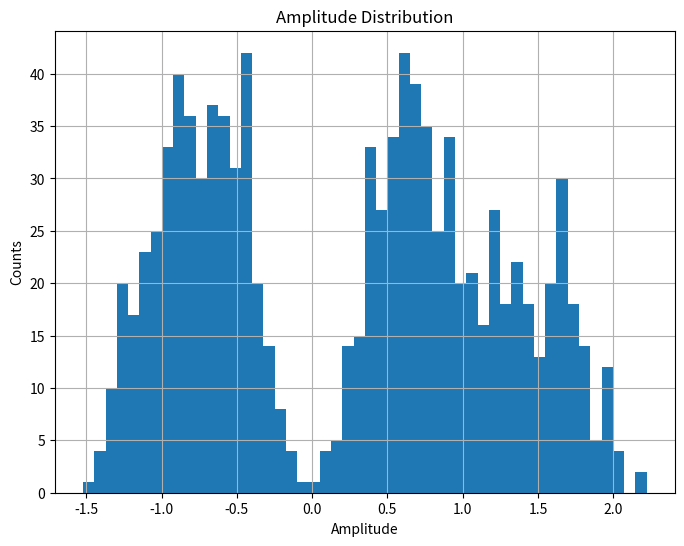
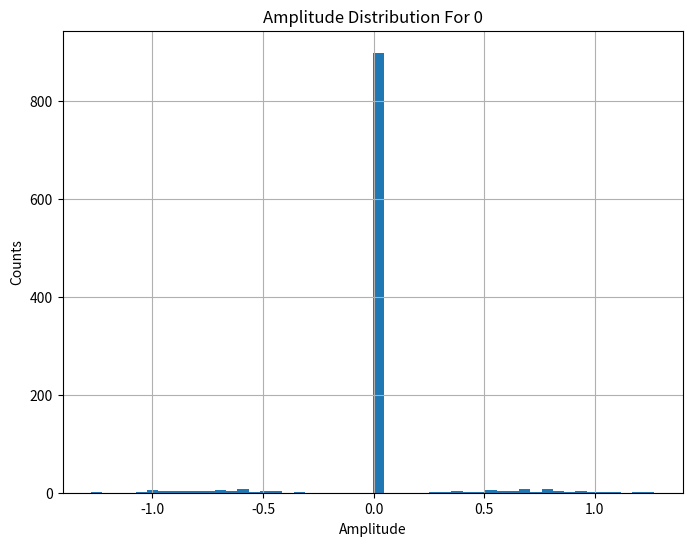
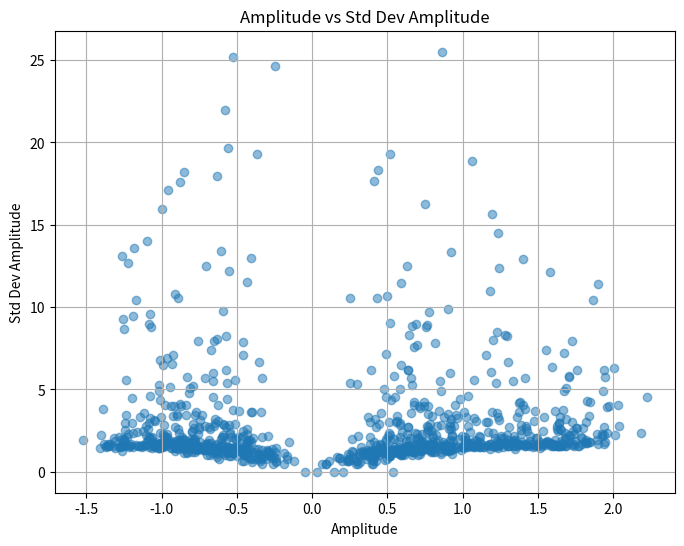

These charts were generated, in order, by the following Python code:
#!/usr/bin/env python3
# -*- coding: utf-8 -*-
"""
Created on February 13 17:25 2025
Created in PyCharm
Created as Misc/sinusoid_data_chi2_landscape

[redacted]
"""

import numpy as np
import matplotlib.pyplot as plt
from scipy.optimize import curve_fit as cf


def main():
    # original_func()
    sin_cos_func()

    plt.show()
    print('donzo')

def original_func():
    # Parameters
    num_points = 6
    true_amplitude = 0.0
    frequency = 1.0 * 10000
    noise_std = 0.5
    amplitude_range = np.linspace(-1.5, 1.5, 50)
    phase_shifts = np.linspace(-2, +2, 5)  # Testing different phase shifts
    n_fits = 50
    n_data = 1000
    fit_func = sinusoid_amp_phase
    p0 = [1.0, 0.0]

    amps, amps_0, amp_stds = [], [], []
    for j in range(n_data):
        print(f'Data Set: {j + 1}')
        # Generate data
        x, y_noisy = generate_data(num_points, true_amplitude, frequency, noise_std)

        # Fit data multiple times for random initial parameters
        # p0 = [1.0]
        fit_amps, fit_phases, chi2_per_dofs = [], [], []
        for i in range(n_fits):
            rand_amp = np.random.uniform(min(amplitude_range), max(amplitude_range))
            p0[0] = rand_amp
            popt, perr = fit_data(x, y_noisy, p0)
            chi2_per_dof_sin = chi_square(y_noisy, fit_func(x, *popt), noise_std) / (num_points - 2)
            # chi2_per_dof_sin = chi_square(y_noisy, sinusoid_amp(x, *popt), noise_std) / (num_points - 1)
            # print(f'Amplitude: {popt[0]:.2f} +/- {perr[0]:.2f}')
            # print(f'Phase: {popt[1]:.2f} +/- {perr[1]:.2f}')
            fit_amps.append(popt[0])
            # fit_phases.append(popt[1])
            fit_phases.append(0)
            chi2_per_dofs.append(chi2_per_dof_sin)
        # Take the fit with the lowest chi-square
        min_chi2_index = np.argmin(chi2_per_dofs)
        popt = [fit_amps[min_chi2_index], fit_phases[min_chi2_index]]
        chi2_per_dof_sin = chi_square(y_noisy, fit_func(x, *popt), noise_std) / (num_points - 2)
        chi2_per_dof_0 = chi_square(y_noisy, np.zeros_like(y_noisy), noise_std) / num_points
        print(f'Chi-Square per DOF Sinusoid: {chi2_per_dof_sin:.2f}, Chi-Square per DOF 0: {chi2_per_dof_0:.2f}')

        # print(f'Std Dev Amplitude: {np.std(fit_amps):.2f}')
        # print(f'Std Dev Phase: {np.std(fit_phases):.2f}')
        if np.std(fit_amps) > 0:
            print(f'Std Dev Amplitude: {np.std(fit_amps):.2f}')
        amps.append(popt[0])
        amp_stds.append(np.std(fit_amps))
        if chi2_per_dof_0 < chi2_per_dof_sin:
            amps_0.append(0)
        else:
            amps_0.append(popt[0])

        # if np.std(fit_amps) > 0.2:
        if np.std(fit_amps) > 200.2:
            # Plot 2D histogram of fit results
            plt.figure(figsize=(8, 6))
            amp_bin_edges = np.linspace(-1.0, 1.0, 50)
            phase_bin_edges = np.linspace(-np.pi, np.pi, 50)
            hist, xedges, yedges = np.histogram2d(fit_amps, fit_phases, bins=[amp_bin_edges, phase_bin_edges])

            # Create a colormap with white for the lowest values
            cmap = plt.cm.jet
            cmap.set_under('white')

            plt.imshow(hist.T, extent=[amp_bin_edges[0], amp_bin_edges[-1], phase_bin_edges[0], phase_bin_edges[-1]],
                       cmap=cmap, origin='lower', aspect='auto', vmin=0.1)  # vmin set to 0.1 to use 'under' color for empty bins
            plt.xlabel("Amplitude")
            plt.ylabel("Phase")
            plt.title("Fit Results")
            plt.colorbar()
            plt.grid()
            plt.tight_layout()

            # Get a list of the amp/phase bins sorted by counts
            bins = []
            for i in range(len(amp_bin_edges) - 1):
                for j in range(len(phase_bin_edges) - 1):
                    bins.append((i, j, hist[i, j]))
            bins.sort(key=lambda x: x[2], reverse=True)

            # For the largest 2 bins, compute chi-square and plot the chi-square landscape
            phases, amps = [], []
            for i in range(2):
                amp_bin, phase_bin, _ = bins[i]
                amp = (amp_bin_edges[amp_bin] + amp_bin_edges[amp_bin + 1]) / 2
                phase = (phase_bin_edges[phase_bin] + phase_bin_edges[phase_bin + 1]) / 2
                phases.append(phase)
                amps.append(amp)
            chi2_results = compute_chi_square(x, y_noisy, amplitude_range, np.array(phases), noise_std)
            plot_chi_square(amplitude_range, chi2_results, np.array(phases))
            plt.axvline(amps[0], color='r', label='Max Chi-Square 1')
            plt.axvline(amps[1], color='b', label='Max Chi-Square 2')
            plt.legend()

            # Plot the data with these two fits
            plt.figure(figsize=(8, 6))
            plot_data(x, y_noisy)
            for i in range(2):
                y_model = sinusoid_amp_phase(x, amps[i], phases[i])
                plt.plot(x, y_model, label=f'Amplitude: {amps[i]:.2f}, Phase: {phases[i]:.2f}')
            plt.legend()

            plt.show()
        #
        # # Plot data
        # plot_data(x, y_noisy, sinusoid(x, *popt))
        #
        # # Compute chi-square
        # chi2_results = compute_chi_square(x, y_noisy, amplitude_range, phase_shifts, noise_std)
        #
        # # Plot results
        # plot_chi_square(amplitude_range, chi2_results, phase_shifts)
    # Plot amp distribution
    plt.figure(figsize=(8, 6))
    plt.hist(amps, bins=50)
    plt.xlabel("Amplitude")
    plt.ylabel("Counts")
    plt.title("Amplitude Distribution")
    plt.grid()

    plt.figure(figsize=(8, 6))
    plt.hist(amps_0, bins=50)
    plt.xlabel("Amplitude")
    plt.ylabel("Counts")
    plt.title("Amplitude Distribution For 0")
    plt.grid()

    # Plot 2D scatter of amplitude vs std dev of amplitude
    plt.figure(figsize=(8, 6))
    plt.scatter(amps, amp_stds, alpha=0.5)
    plt.xlabel("Amplitude")
    plt.ylabel("Std Dev Amplitude")
    plt.title("Amplitude vs Std Dev Amplitude")
    plt.grid()


def sin_cos_func():
    # Parameters
    num_points = 6
    true_amplitude = 0.0
    frequency = 1.0 * 10000
    noise_std = 0.5
    amplitude_range = np.linspace(-1.5, 1.5, 50)
    n_fits = 50
    n_data = 1000
    fit_func = sinusoid_amp_phase_cos
    p0 = [0.0, 0.0]

    amps, amps_0, amp_stds = [], [], []
    for j in range(n_data):
        print(f'Data Set: {j + 1}')
        # Generate data
        x, y_noisy = generate_data(num_points, true_amplitude, frequency, noise_std)

        # Fit data multiple times for random initial parameters
        # p0 = [1.0]
        fit_amps, fit_phases, chi2_per_dofs = [], [], []
        for i in range(n_fits):
            rand_amp_sin = np.random.uniform(min(amplitude_range), max(amplitude_range))
            rand_amp_cos = np.random.uniform(min(amplitude_range), max(amplitude_range))
            p0[0], p0[1] = rand_amp_sin, rand_amp_cos
            popt, perr = fit_data(x, y_noisy, p0, bounds=None)
            chi2_per_dof_sin = chi_square(y_noisy, fit_func(x, *popt), noise_std) / (num_points - 2)
            phase = np.arctan(popt[1] / popt[0])
            amp = popt[0] / np.cos(phase)
            fit_amps.append(amp)
            fit_phases.append(phase)
            chi2_per_dofs.append(chi2_per_dof_sin)
        # Take the fit with the lowest chi-square
        min_chi2_index = np.argmin(chi2_per_dofs)
        popt = [fit_amps[min_chi2_index], fit_phases[min_chi2_index]]
        chi2_per_dof_sin = chi_square(y_noisy, fit_func(x, *popt), noise_std) / (num_points - 2)
        chi2_per_dof_0 = chi_square(y_noisy, np.zeros_like(y_noisy), noise_std) / num_points
        print(f'Chi-Square per DOF Sinusoid: {chi2_per_dof_sin:.2f}, Chi-Square per DOF 0: {chi2_per_dof_0:.2f}')

        if np.std(fit_amps) > 0:
            print(f'Std Dev Amplitude: {np.std(fit_amps):.2f}')
        amps.append(popt[0])
        amp_stds.append(np.std(fit_amps))
        if chi2_per_dof_0 < chi2_per_dof_sin:
            amps_0.append(0)
        else:
            amps_0.append(popt[0])

        # if np.std(fit_amps) > 0.2:
        if np.std(fit_amps) > 200.2:
            # Plot 2D histogram of fit results
            plt.figure(figsize=(8, 6))
            amp_bin_edges = np.linspace(-1.0, 1.0, 50)
            phase_bin_edges = np.linspace(-np.pi, np.pi, 50)
            hist, xedges, yedges = np.histogram2d(fit_amps, fit_phases, bins=[amp_bin_edges, phase_bin_edges])

            # Create a colormap with white for the lowest values
            cmap = plt.cm.jet
            cmap.set_under('white')

            plt.imshow(hist.T, extent=[amp_bin_edges[0], amp_bin_edges[-1], phase_bin_edges[0], phase_bin_edges[-1]],
                       cmap=cmap, origin='lower', aspect='auto', vmin=0.1)  # vmin set to 0.1 to use 'under' color for empty bins
            plt.xlabel("Amplitude")
            plt.ylabel("Phase")
            plt.title("Fit Results")
            plt.colorbar()
            plt.grid()
            plt.tight_layout()

            # Get a list of the amp/phase bins sorted by counts
            bins = []
            for i in range(len(amp_bin_edges) - 1):
                for j in range(len(phase_bin_edges) - 1):
                    bins.append((i, j, hist[i, j]))
            bins.sort(key=lambda x: x[2], reverse=True)

            # For the largest 2 bins, compute chi-square and plot the chi-square landscape
            phases, amps = [], []
            for i in range(2):
                amp_bin, phase_bin, _ = bins[i]
                amp = (amp_bin_edges[amp_bin] + amp_bin_edges[amp_bin + 1]) / 2
                phase = (phase_bin_edges[phase_bin] + phase_bin_edges[phase_bin + 1]) / 2
                phases.append(phase)
                amps.append(amp)
            chi2_results = compute_chi_square(x, y_noisy, amplitude_range, np.array(phases), noise_std)
            plot_chi_square(amplitude_range, chi2_results, np.array(phases))
            plt.axvline(amps[0], color='r', label='Max Chi-Square 1')
            plt.axvline(amps[1], color='b', label='Max Chi-Square 2')
            plt.legend()

            # Plot the data with these two fits
            plt.figure(figsize=(8, 6))
            plot_data(x, y_noisy)
            for i in range(2):
                y_model = sinusoid_amp_phase(x, amps[i], phases[i])
                plt.plot(x, y_model, label=f'Amplitude: {amps[i]:.2f}, Phase: {phases[i]:.2f}')
            plt.legend()

            plt.show()
        #
        # # Plot data
        # plot_data(x, y_noisy, sinusoid(x, *popt))
        #
        # # Compute chi-square
        # chi2_results = compute_chi_square(x, y_noisy, amplitude_range, phase_shifts, noise_std)
        #
        # # Plot results
        # plot_chi_square(amplitude_range, chi2_results, phase_shifts)
    # Plot amp distribution
    plt.figure(figsize=(8, 6))
    plt.hist(amps, bins=50)
    plt.xlabel("Amplitude")
    plt.ylabel("Counts")
    plt.title("Amplitude Distribution")
    plt.grid()

    plt.figure(figsize=(8, 6))
    plt.hist(amps_0, bins=50)
    plt.xlabel("Amplitude")
    plt.ylabel("Counts")
    plt.title("Amplitude Distribution For 0")
    plt.grid()

    # Plot 2D scatter of amplitude vs std dev of amplitude
    plt.figure(figsize=(8, 6))
    plt.scatter(amps, amp_stds, alpha=0.5)
    plt.xlabel("Amplitude")
    plt.ylabel("Std Dev Amplitude")
    plt.title("Amplitude vs Std Dev Amplitude")
    plt.grid()


def generate_data(num_points=100, amplitude=1.0, frequency=1.0, noise_std=0.2):
    """Generates noisy sinusoidal data."""
    x = np.linspace(0, 2 * np.pi, num_points)
    y_true = amplitude * np.sin(frequency * x)
    noise = np.random.normal(0, noise_std, size=num_points)
    y_noisy = y_true + noise
    return x, y_noisy


def plot_data(x, y_data, y_model=None):
    """Plots data and model."""
    plt.figure(figsize=(8, 6))
    plt.scatter(x, y_data, label='Data', color='b')
    if y_model is not None:
        plt.plot(x, y_model, label='Model', color='r')
    plt.xlabel("x")
    plt.ylabel("y")
    plt.title("Data and Model")
    plt.legend()
    plt.grid()


def fit_data(x, y_data, p0, func=None, bounds=''):
    """Fits data to a sinusoidal model."""
    # popt, pcov = cf(sinusoid, x, y_data, p0=p0, bounds=([-np.inf, -2], [np.inf, 2]))
    # bounds = ([-np.inf], [np.inf]) if len(p0) == 1 else ([-np.inf, 0], [np.inf, np.pi / 2])
    if func is None:
        func = sinusoid_amp if len(p0) == 1 else sinusoid_amp_phase
    if bounds == '':
        bounds = ([-np.inf], [np.inf]) if len(p0) == 1 else ([-np.inf, 0], [np.inf, np.pi / 2])
    elif bounds is None:
        bounds = (-np.inf, np.inf)

    popt, pcov = cf(func, x, y_data, p0=p0, bounds=bounds)
    perr = np.sqrt(np.diag(pcov))
    return popt, perr


def chi_square(y_data, y_model, error):
    """Computes the chi-square statistic."""
    return np.sum(((y_data - y_model) / error) ** 2)


def compute_chi_square(x, y_data, amplitude_range, phase_shifts, noise_std=0.2):
    """Computes chi-square for different amplitudes and phase shifts."""
    chi2_results = {}
    for phase in phase_shifts:
        chi2_values = []
        for amplitude in amplitude_range:
            y_model = sinusoid_amp_phase(x, amplitude, phase)
            chi2_values.append(chi_square(y_data, y_model, noise_std))
        chi2_results[phase] = chi2_values
    return chi2_results


def sinusoid_amp_phase(x, amplitude, phase):
    """Sinusoidal model."""
    return amplitude * np.sin(x + phase)


def sinusoid_amp_phase_cos(x, amp_sin, amp_cos):
    return amp_sin * np.sin(x) + amp_cos * np.cos(x)


def sinusoid_amp(x, amplitude):
    """Sinusoidal model."""
    return amplitude * np.sin(x)


def plot_chi_square(amp_range, chi2_results, phase_shifts):
    """Plots chi-square as a function of amplitude for various phase shifts."""
    plt.figure(figsize=(8, 6))
    for phase in phase_shifts:
        plt.plot(amp_range, chi2_results[phase], label=f'Phase: {phase:.2f} rad')

    plt.xlabel("Amplitude")
    plt.ylabel("Chi-Square")
    plt.title("Chi-Square vs Amplitude for Different Phase Shifts")
    plt.legend()
    plt.grid()


if __name__ == '__main__':
    main()
